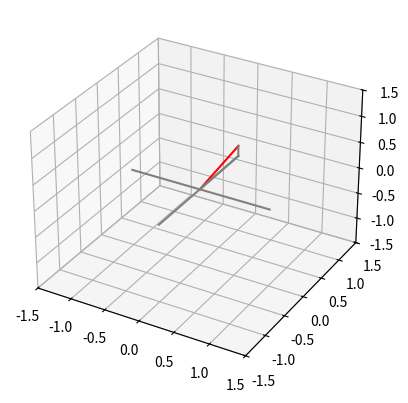

Write the Python code that produced this figure.
#===============================================================================
# animation_2D_clock.py
#
# Animates the minute handle of an analog clock using matplotlib
#
# Author(s):
# [redacted]
#
# Last update:
#   Feb 2, 2022
#===============================================================================
import numpy as np
import matplotlib.pyplot as plt

TOTAL_TIME = 60  # (seconds)

fig = plt.figure()
ax = plt.axes(projection='3d')

for time in range(TOTAL_TIME+1):
    theta = np.radians(6*time)
    x = np.sin(theta)
    y = np.cos(theta)
    z = np.cos(theta)/5
    plt.cla()
    ax.plot([0, x], [0, y], [0, z], 'r')
    ax.plot([0, x], [0, y], [0, 0], 'gray')
    ax.plot([x, x], [y, y], [0, z], 'gray')
    ax.plot([-1, 1], [0.0, 0.0], 'gray')
    ax.plot([0.0, 0.0], [-1, 1], 'gray')
    ax.set(xlim=(-1.5, 1.5), ylim=(-1.5, 1.5), zlim=(-1.5, 1.5))
    # ax.grid(True)
    plt.pause(1/60)

plt.show()
